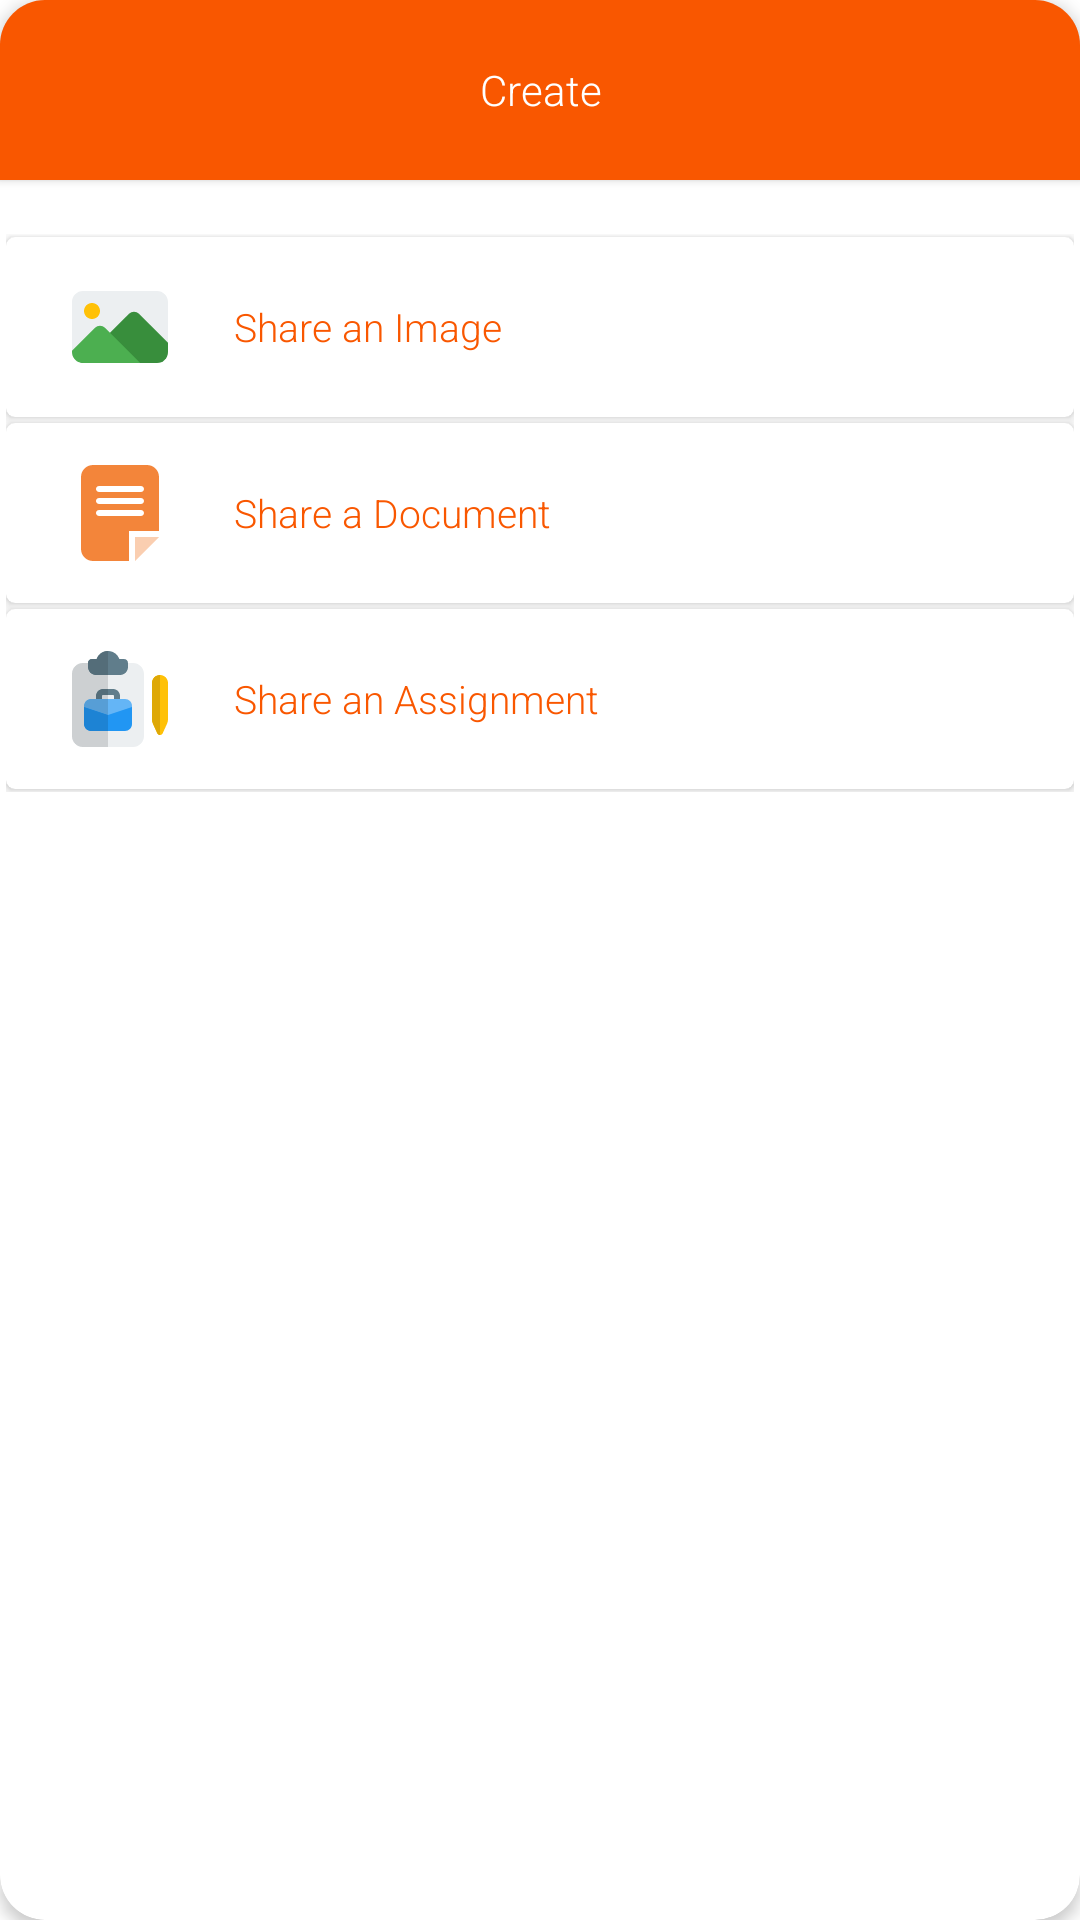

This screen was rendered from an Android layout file. Write that file and the resources it references.
<!-- AndroidManifest.xml: application theme AppTheme -->
<!-- res/layout/chat_bottom_sheet.xml -->
<?xml version="1.0" encoding="utf-8"?>
<com.google.android.material.card.MaterialCardView xmlns:android="http://schemas.android.com/apk/res/android"
    android:layout_width="match_parent"
    android:layout_height="wrap_content"
    xmlns:app="http://schemas.android.com/apk/res-auto"
    android:orientation="vertical"
    android:theme="@style/Theme.MaterialComponents.Light"
    app:cardCornerRadius="@dimen/bottom_sheet_corner_radius"
    app:cardElevation="3dp"
    app:cardBackgroundColor="@color/bottom_sheet_background_color"
    >
    <LinearLayout
        android:layout_width="match_parent"
        android:layout_height="wrap_content"
        android:orientation="vertical"
        >

    <LinearLayout
        android:layout_width="match_parent"
        android:layout_height="60dp"
        android:background="#F95700"
        android:elevation="2dp"
        android:layout_marginBottom="16dp"
        >
        <TextView
            android:layout_width="match_parent"
            android:layout_height="match_parent"
            android:text="Create"
            android:textSize="@dimen/textSize"
            android:textColor="#FFFFFFFF"
            android:gravity="center"
            android:fontFamily="sans-serif-light" />

    </LinearLayout>

    <LinearLayout
        android:layout_width="match_parent"
        android:layout_height="wrap_content"
        android:orientation="vertical"
        android:padding="2dp"
        android:layout_marginBottom="16dp"
        >
        <com.google.android.material.card.MaterialCardView
            android:layout_width="match_parent"
            android:layout_height="wrap_content"
            android:id="@+id/send_image_button"
            android:elevation="1dp"
            android:layout_marginVertical="1dp"
            app:cardElevation="2dp"
            app:cardCornerRadius="3dp"
            android:theme="@style/Theme.MaterialComponents.Light"
            app:cardBackgroundColor="#FFFFFF"
            >
        <LinearLayout
            android:layout_width="match_parent"
            android:layout_height="wrap_content"
            android:orientation="horizontal"

            >
            <ImageButton
                android:layout_width="44dp"
                android:layout_height="44dp"
                android:layout_marginTop="8dp"
                android:layout_marginBottom="8dp"
                android:layout_marginStart="16dp"
                android:src="@drawable/ic_image"
                android:background="@null"
                />
            <TextView
                android:layout_width="match_parent"
                android:layout_height="match_parent"
                android:text="Share an Image"
                android:gravity="center_vertical|start"
                android:layout_marginStart="16dp"
                android:fontFamily="sans-serif-light"
                android:textColor="#F95700"
                android:textSize="13sp"

                />




        </LinearLayout>
        </com.google.android.material.card.MaterialCardView>

        <com.google.android.material.card.MaterialCardView
            android:layout_width="match_parent"
            android:layout_height="wrap_content"
            android:id="@+id/send_document_button"
            android:elevation="1dp"
            android:layout_marginVertical="1dp"
            app:cardElevation="2dp"
            app:cardCornerRadius="3dp"
            app:cardBackgroundColor="#FFFFFF"
            android:theme="@style/Theme.MaterialComponents.Light"
            >
            <LinearLayout
                android:layout_width="match_parent"
                android:layout_height="wrap_content"
                android:orientation="horizontal"

                >
                <ImageButton
                    android:layout_width="44dp"
                    android:layout_height="44dp"
                    android:layout_marginTop="8dp"
                    android:layout_marginBottom="8dp"
                    android:layout_marginStart="16dp"
                    android:src="@drawable/ic_document"
                    android:background="@null"
                    />
                <TextView
                    android:layout_width="match_parent"
                    android:layout_height="match_parent"
                    android:text="Share a Document"
                    android:gravity="center_vertical|start"
                    android:layout_marginStart="16dp"
                    android:fontFamily="sans-serif-light"
                    android:textColor="#F95700"
                    android:textSize="13sp"
                    />




            </LinearLayout>
        </com.google.android.material.card.MaterialCardView>

        <com.google.android.material.card.MaterialCardView
            android:layout_width="match_parent"
            android:layout_height="wrap_content"
            android:id="@+id/send_assignment_button"
            android:elevation="1dp"
            android:layout_marginVertical="1dp"
            app:cardElevation="2dp"
            app:cardCornerRadius="3dp"
            android:theme="@style/Theme.MaterialComponents.Light"
            app:cardBackgroundColor="#FFFFFF"
            >
            <LinearLayout
                android:layout_width="match_parent"
                android:layout_height="wrap_content"
                android:orientation="horizontal"

                >
                <ImageButton
                    android:layout_width="44dp"
                    android:layout_height="44dp"
                    android:layout_marginTop="8dp"
                    android:layout_marginBottom="8dp"
                    android:layout_marginStart="16dp"
                    android:src="@drawable/ic_assignment"
                    android:background="@null"
                    />
                <TextView
                    android:layout_width="match_parent"
                    android:layout_height="match_parent"
                    android:text="Share an Assignment"
                    android:gravity="center_vertical|start"
                    android:layout_marginStart="16dp"
                    android:fontFamily="sans-serif-light"
                    android:textColor="#F95700"
                    android:textSize="13sp"
                    />




            </LinearLayout>
        </com.google.android.material.card.MaterialCardView>


    </LinearLayout>

    </LinearLayout>


</com.google.android.material.card.MaterialCardView>
<!-- resources referenced by this layout -->
<resources>
  <color name="bottom_sheet_background_color">#FFFFFF</color>
  <dimen name="bottom_sheet_corner_radius">15dp</dimen>
  <dimen name="textSize">14sp</dimen>
  <!-- drawable ic_assignment: vector/xml drawable (drawable, 2733 chars, omitted) -->
  <!-- drawable ic_document (drawable) -->
  <vector xmlns:android="http://schemas.android.com/apk/res/android"
      android:width="32dp"
      android:height="32dp"
      android:viewportWidth="512"
      android:viewportHeight="512">
    <path
        android:pathData="M336,384l128,0l-128,128z"
        android:strokeAlpha="0.4"
        android:fillColor="#F3853A"
        android:fillAlpha="0.4"/>
    <path
        android:pathData="M400,0H112C76.656,0 48,28.656 48,64v384c0,35.344 28.656,64 64,64h192V352h160V64C464,28.656 435.344,0 400,0zM368,272H144c-8.832,0 -16,-7.168 -16,-16s7.168,-16 16,-16h224c8.832,0 16,7.168 16,16S376.832,272 368,272zM368,208H144c-8.832,0 -16,-7.168 -16,-16s7.168,-16 16,-16h224c8.832,0 16,7.168 16,16S376.832,208 368,208zM368,144H144c-8.832,0 -16,-7.168 -16,-16s7.168,-16 16,-16h224c8.832,0 16,7.168 16,16S376.832,144 368,144z"
        android:fillColor="#F3853A"/>
  </vector>
  <!-- drawable ic_image (drawable) -->
  <vector xmlns:android="http://schemas.android.com/apk/res/android"
      android:width="32dp"
      android:height="32dp"
      android:viewportWidth="512"
      android:viewportHeight="512">
    <path
        android:pathData="m512,122.668v266.664c0,32.43 -26.238,58.668 -58.668,58.668h-394.664c-5.336,0 -10.453,-0.641 -15.148,-2.133 -25.172,-6.613 -43.52,-29.441 -43.52,-56.535v-266.664c0,-32.43 26.238,-58.668 58.668,-58.668h394.664c32.43,0 58.668,26.238 58.668,58.668zM512,122.668"
        android:fillColor="#eceff1"/>
    <path
        android:pathData="m149.332,170.668c0,23.563 -19.102,42.664 -42.664,42.664 -23.566,0 -42.668,-19.102 -42.668,-42.664 0,-23.566 19.102,-42.668 42.668,-42.668 23.563,0 42.664,19.102 42.664,42.668zM149.332,170.668"
        android:fillColor="#ffc107"/>
    <path
        android:pathData="m512,340.055v49.277c0,32.43 -26.238,58.668 -58.668,58.668h-394.664c-5.336,0 -10.453,-0.641 -15.148,-2.133l260.695,-260.695c14.504,-14.504 38.398,-14.504 52.906,0zM512,340.055"
        android:fillColor="#388e3c"/>
    <path
        android:pathData="m363.945,448h-305.277c-5.336,0 -10.453,-0.641 -15.148,-2.133 -25.172,-6.613 -43.52,-29.441 -43.52,-56.535v-6.613l122.879,-122.879c14.508,-14.508 38.402,-14.508 52.906,0zM363.945,448"
        android:fillColor="#4caf50"/>
  </vector>
  <style name="AppTheme" parent="Theme.MaterialComponents.DayNight.NoActionBar">
          
          <item name="colorPrimary">@color/colorPrimary</item>
          <item name="colorPrimaryDark">@color/colorPrimaryDark</item>
          <item name="colorAccent">@color/colorAccent</item>
      </style>
  <color name="colorPrimary">#000000</color>
  <color name="colorPrimaryDark">#000000</color>
  <color name="colorAccent">#bcbdc8</color>
</resources>
